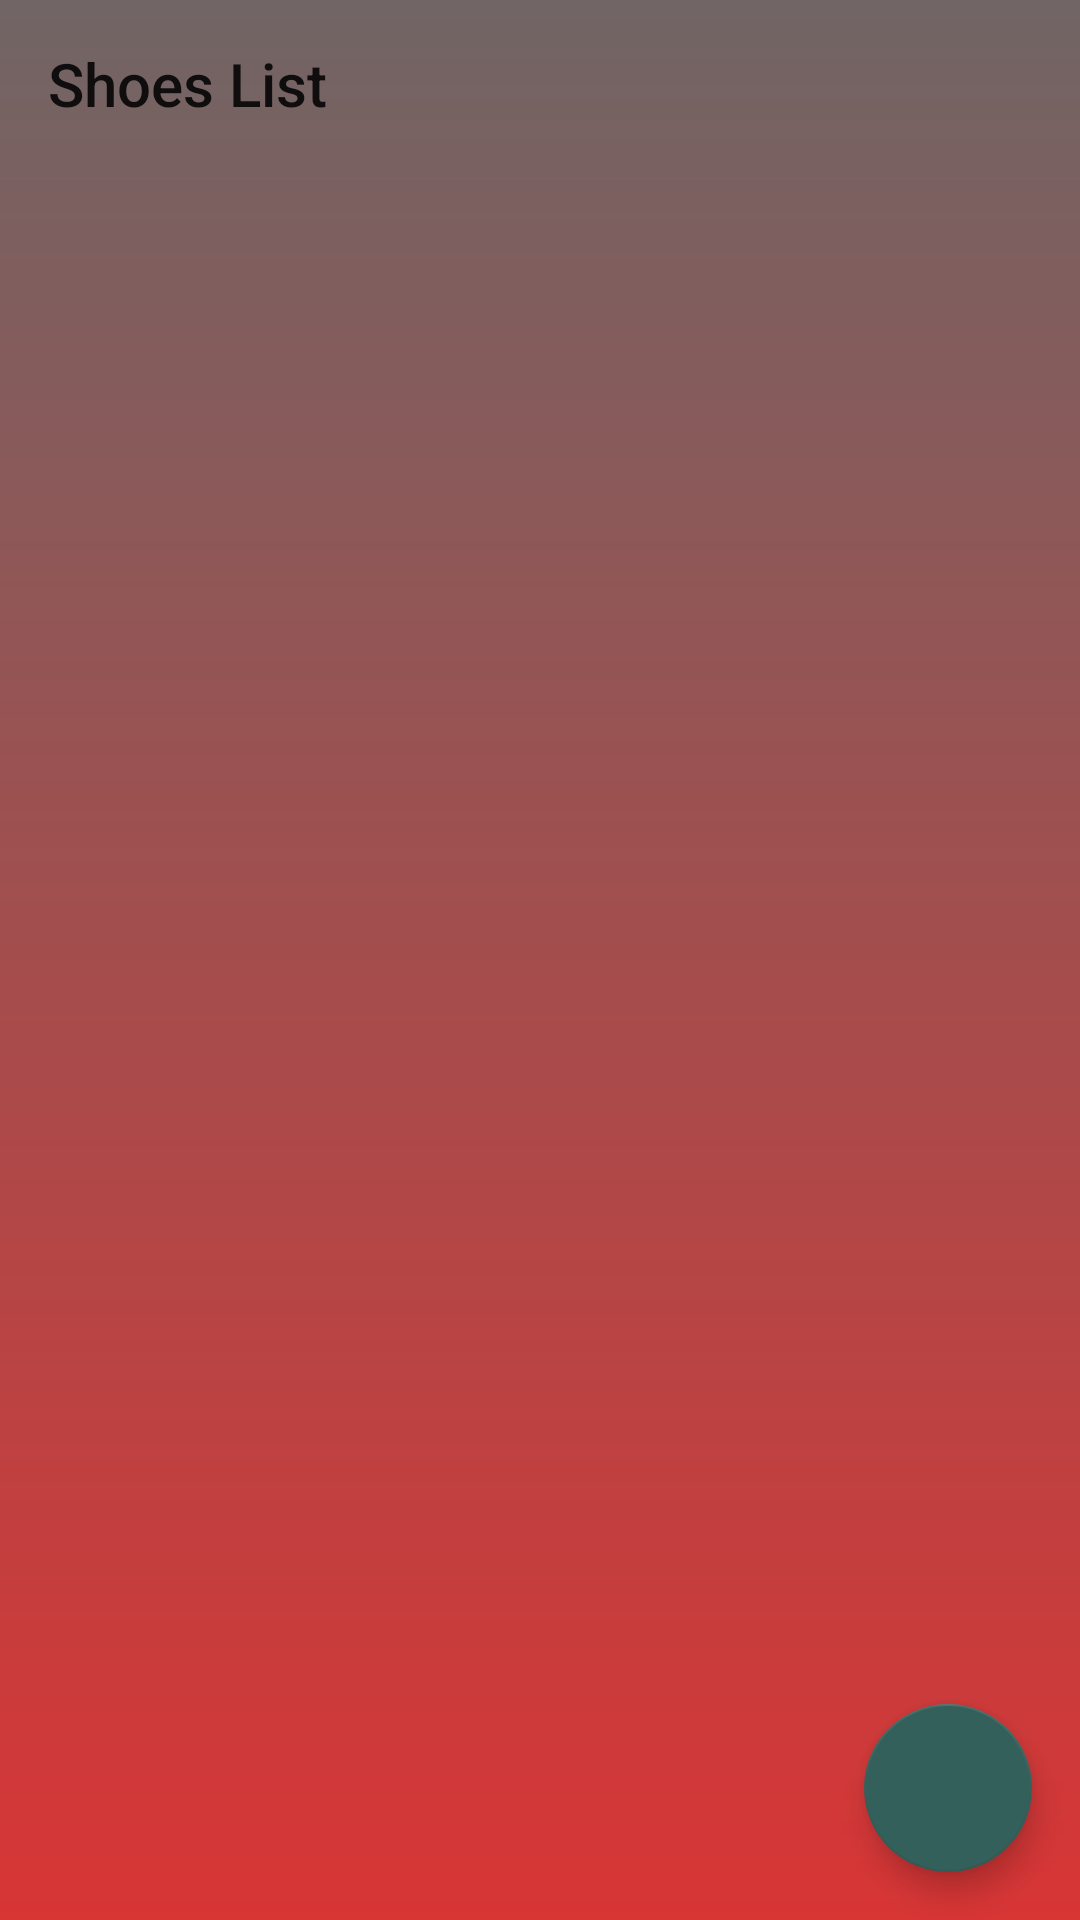

Reconstruct the res/layout file that produces this screen, plus the resources it refers to.
<!-- AndroidManifest.xml: application theme Theme.ShoeStore -->
<!-- res/layout/fragment_shoes_list.xml -->
<?xml version="1.0" encoding="utf-8"?>
<layout>
    
    <androidx.constraintlayout.widget.ConstraintLayout
        xmlns:android="http://schemas.android.com/apk/res/android"
        xmlns:app="http://schemas.android.com/apk/res-auto"
        xmlns:tools="http://schemas.android.com/tools"
        android:layout_width="match_parent"
        android:layout_height="match_parent"
        android:background="@drawable/welcome_bg"
        android:orientation="vertical"
        tools:context=".ui.shoeslist.ShoesListFragment">

        <androidx.appcompat.widget.Toolbar
            android:id="@+id/toolbar_list"
            style="@style/Theme.MaterialComponents.DayNight.DarkActionBar"
            android:layout_width="match_parent"
            android:layout_height="wrap_content"
            app:layout_constraintEnd_toEndOf="@id/shoe_list"
            app:layout_constraintStart_toEndOf="parent"
            app:layout_constraintTop_toTopOf="parent"
            app:title="Shoes List" />

        
        <LinearLayout
            android:id="@+id/shoe_list"
            android:layout_width="match_parent"
            android:layout_height="wrap_content"
            android:layout_marginTop="30dp"
            android:orientation="vertical"
            android:padding="20dp"
            app:layout_constraintEnd_toEndOf="@id/fab"
            app:layout_constraintStart_toEndOf="@id/toolbar_list"
            app:layout_constraintTop_toBottomOf="@id/toolbar_list" />

        <com.google.android.material.floatingactionbutton.FloatingActionButton
            android:id="@+id/fab"
            android:layout_width="wrap_content"
            android:layout_height="wrap_content"
            android:layout_gravity="end|bottom"
            android:layout_margin="16dp"
            android:src="@drawable/plusicon"
            app:backgroundTint="#34605C"
            app:layout_constraintBottom_toBottomOf="parent"
            app:layout_constraintRight_toRightOf="parent" />
    </androidx.constraintlayout.widget.ConstraintLayout>
</layout>
<!-- resources referenced by this layout -->
<resources>
  <!-- drawable welcome_bg (drawable) -->
  <?xml version="1.0" encoding="utf-8"?>
  <shape xmlns:android="http://schemas.android.com/apk/res/android">
  
      <gradient android:startColor="#D83535"
          android:endColor="#716565"
          android:angle="90"/>
  </shape>
  <style name="Theme.ShoeStore" parent="Theme.AppCompat.Light.NoActionBar">
          
          <item name="colorPrimary">@color/purple_500</item>
          <item name="colorPrimaryDark">@android:color/transparent</item>
          <item name="colorAccent">@color/teal_200</item>
          
      </style>
  <!-- not gathered from this repository: default colours our renderer supplied (Android Studio template values) -->
  <color name="purple_500">#FF6200EE</color>
  <color name="teal_200">#FF03DAC5</color>
</resources>
